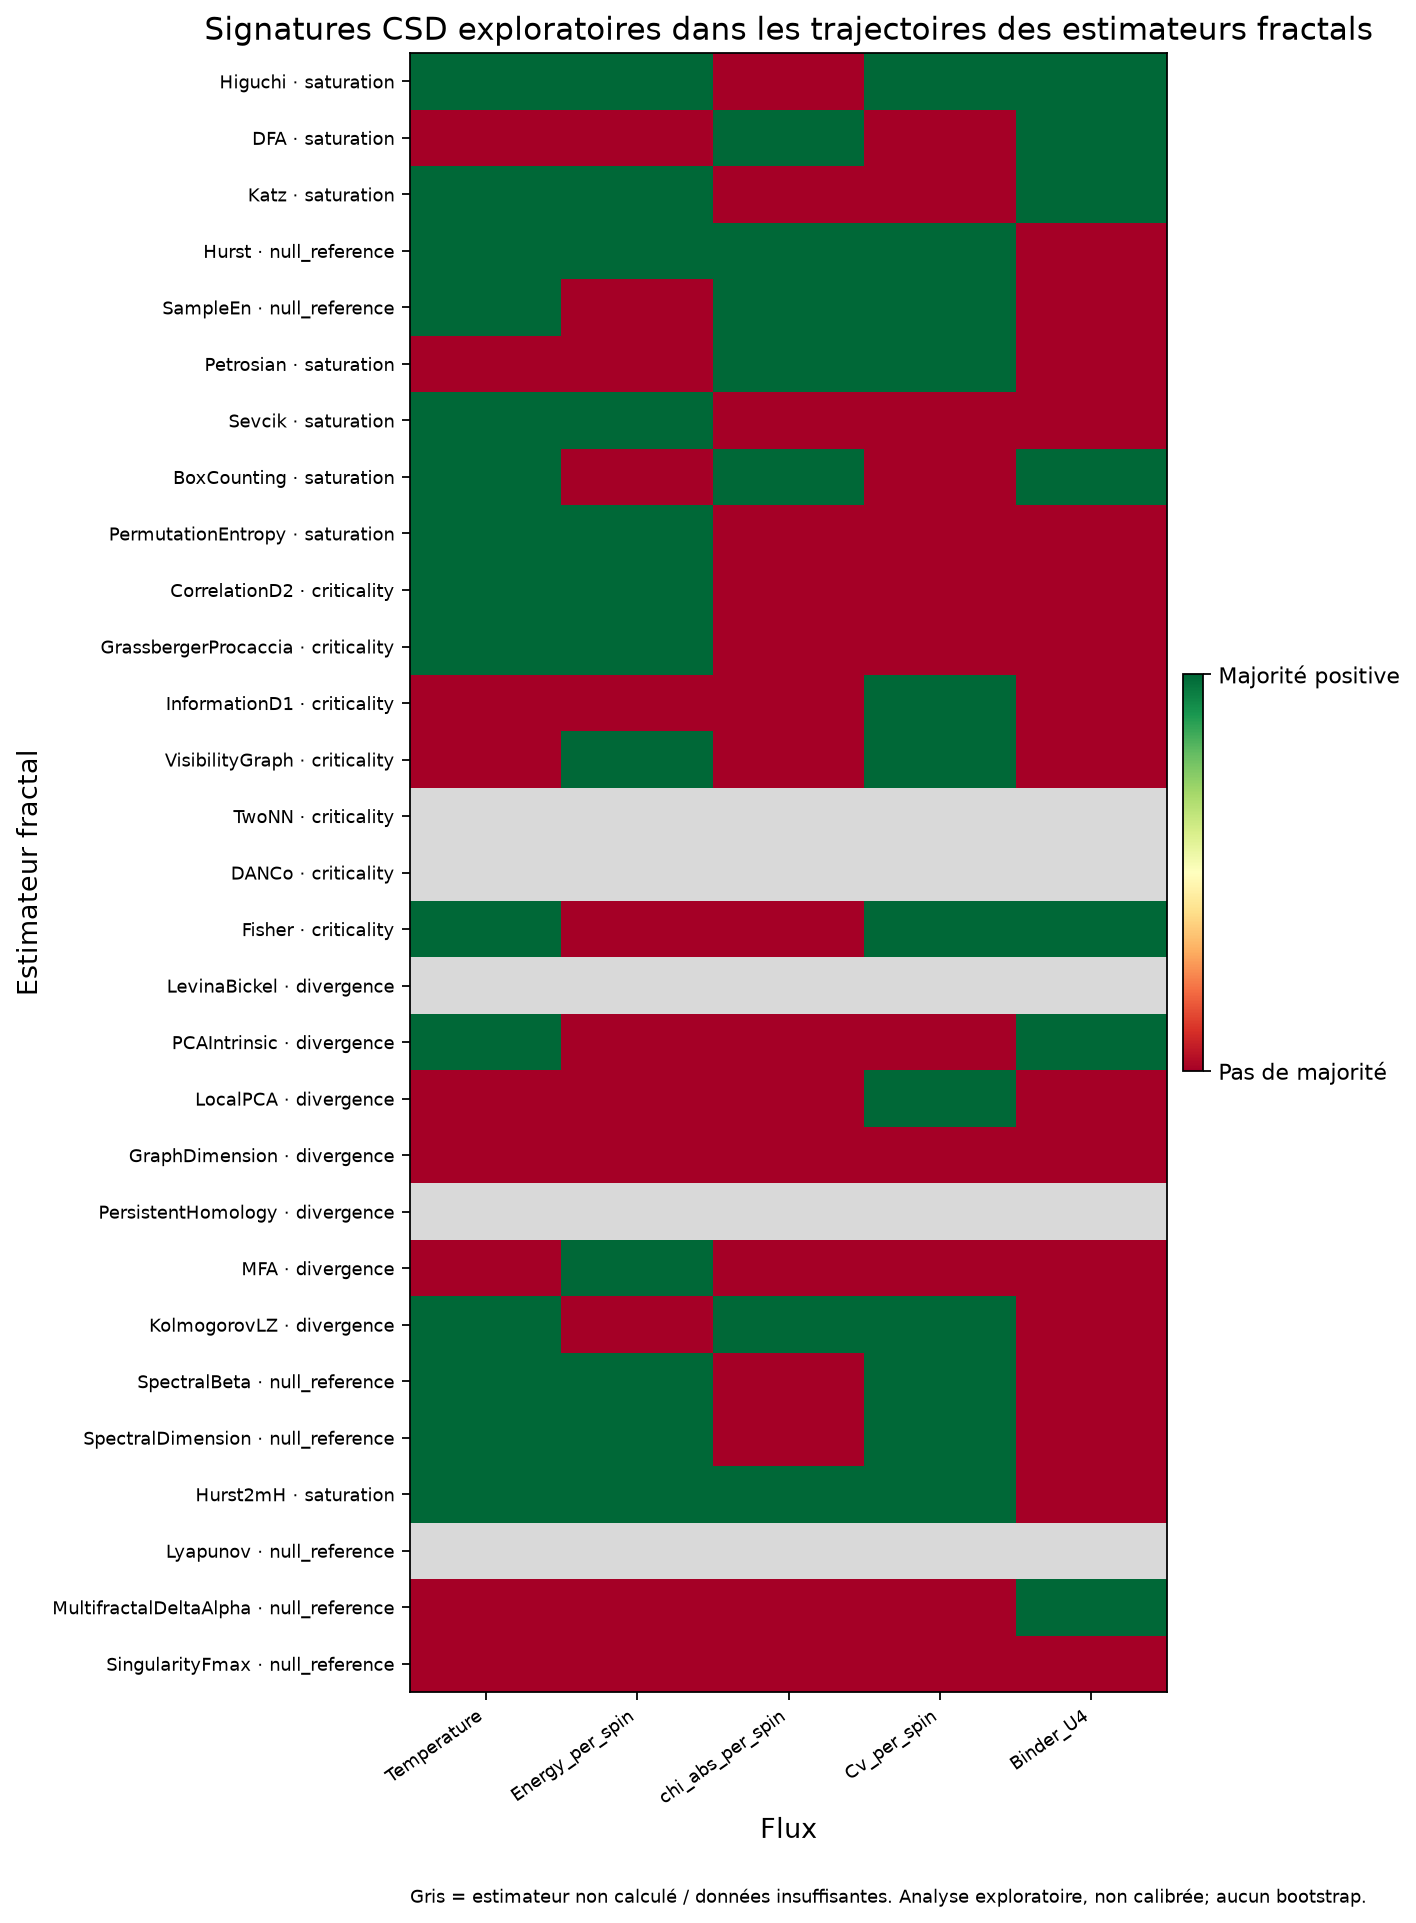

The file beside this chart, header and first rows:
flux_name, estimator, estimator_class, status, csd_signature_candidate, calibration_status, available_indicator_count, positive_indicator_count, required_majority, ar1_increase_rho, ar1_increase_positive_trend, variance_increase_rho, variance_increase_positive_trend, absolute_skewness_increase_rho, absolute_skewness_increase_positive_tren…
Temperature, Higuchi, saturation, computed, True, not_calibrated_for_estimator_trajectorie…, 3.0, 3.0, 2.0, 0.1, True, 0.3, True, 0.2, True
Temperature, DFA, saturation, computed, False, not_calibrated_for_estimator_trajectorie…, 3.0, 1.0, 2.0, 0.0, False, 0.4, True, -0.2, False
Temperature, Katz, saturation, computed, True, not_calibrated_for_estimator_trajectorie…, 3.0, 3.0, 2.0, 0.4, True, 0.4, True, 0.1, True
Temperature, Hurst, null_reference, computed, True, not_calibrated_for_estimator_trajectorie…, 3.0, 3.0, 2.0, 0.1, True, 0.3, True, 0.1, True
Temperature, SampleEn, null_reference, computed, True, not_calibrated_for_estimator_trajectorie…, 3.0, 2.0, 2.0, 0.0, False, 0.3, True, 0.1, True
Temperature, Petrosian, saturation, computed, False, not_calibrated_for_estimator_trajectorie…, 3.0, 1.0, 2.0, -0.6, False, 0.4, True, 0.0, False
Temperature, Sevcik, saturation, computed, True, not_calibrated_for_estimator_trajectorie…, 3.0, 3.0, 2.0, 0.3, True, 0.4, True, 0.1, True
Temperature, BoxCounting, saturation, computed, True, not_calibrated_for_estimator_trajectorie…, 3.0, 2.0, 2.0, -0.7, False, 0.3, True, 0.1, True
Temperature, PermutationEntropy, saturation, computed, True, not_calibrated_for_estimator_trajectorie…, 3.0, 2.0, 2.0, 0.6, True, 0.7, True, -0.7, False
Temperature, CorrelationD2, criticality, computed, True, not_calibrated_for_estimator_trajectorie…, 3.0, 2.0, 2.0, -0.2, False, 0.6, True, 0.2, True
Temperature, GrassbergerProcaccia, criticality, computed, True, not_calibrated_for_estimator_trajectorie…, 3.0, 2.0, 2.0, 0.9, True, 0.7, True, -0.3, False
Temperature, InformationD1, criticality, computed, False, not_calibrated_for_estimator_trajectorie…, 3.0, 0.0, 2.0, -0.1, False, -1, False, -0.2, False
Temperature, VisibilityGraph, criticality, computed, False, not_calibrated_for_estimator_trajectorie…, 3.0, 0.0, 2.0, -0.2, False, 0.0, False, -0.1, False
Temperature, TwoNN, , insufficient_estimator_trajectory, , not_calibrated_for_estimator_trajectorie…, , , , , , , , , 
Temperature, DANCo, , insufficient_estimator_trajectory, , not_calibrated_for_estimator_trajectorie…, , , , , , , , , 
Temperature, Fisher, criticality, computed, True, not_calibrated_for_estimator_trajectorie…, 3.0, 3.0, 2.0, 0.3, True, 0.3, True, 0.3, True
Temperature, LevinaBickel, , insufficient_estimator_trajectory, , not_calibrated_for_estimator_trajectorie…, , , , , , , , , 
Temperature, PCAIntrinsic, divergence, computed, True, not_calibrated_for_estimator_trajectorie…, 3.0, 3.0, 2.0, 0.6, True, 0.4, True, 0.5, True
Temperature, LocalPCA, divergence, computed, False, not_calibrated_for_estimator_trajectorie…, 3.0, 1.0, 2.0, 0.1, True, 0.0, False, -0.5, False
Temperature, GraphDimension, divergence, computed, False, not_calibrated_for_estimator_trajectorie…, 3.0, 1.0, 2.0, -0.3, False, 0.0, False, 0.3, True
Temperature, PersistentHomology, , insufficient_estimator_trajectory, , not_calibrated_for_estimator_trajectorie…, , , , , , , , , 
Temperature, MFA, divergence, computed, False, not_calibrated_for_estimator_trajectorie…, 3.0, 1.0, 2.0, -0.8, False, 0.4104, True, -0.2, False
Temperature, KolmogorovLZ, divergence, computed, True, not_calibrated_for_estimator_trajectorie…, 3.0, 2.0, 2.0, 1.0, True, 0.7, True, -0.8, False
Temperature, SpectralBeta, null_reference, computed, True, not_calibrated_for_estimator_trajectorie…, 3.0, 3.0, 2.0, 0.7, True, 0.6, True, 0.1, True
Temperature, SpectralDimension, null_reference, computed, True, not_calibrated_for_estimator_trajectorie…, 3.0, 3.0, 2.0, 0.7, True, 0.6, True, 0.1, True
Temperature, Hurst2mH, saturation, computed, True, not_calibrated_for_estimator_trajectorie…, 3.0, 3.0, 2.0, 0.1, True, 0.3, True, 0.1, True
Temperature, Lyapunov, , insufficient_estimator_trajectory, , not_calibrated_for_estimator_trajectorie…, , , , , , , , , 
Temperature, MultifractalDeltaAlpha, null_reference, computed, False, not_calibrated_for_estimator_trajectorie…, 2.0, 1.0, 2.0, , False, 0.1, True, -0.4, False
Temperature, SingularityFmax, null_reference, computed, False, not_calibrated_for_estimator_trajectorie…, 0.0, 0.0, 1.0, , False, , False, , False
Energy_per_spin, Higuchi, saturation, computed, True, not_calibrated_for_estimator_trajectorie…, 3.0, 3.0, 2.0, 0.1, True, 0.3, True, 0.1, True
Energy_per_spin, DFA, saturation, computed, False, not_calibrated_for_estimator_trajectorie…, 3.0, 1.0, 2.0, -0.2, False, 0.1, True, -0.2, False
Energy_per_spin, Katz, saturation, computed, True, not_calibrated_for_estimator_trajectorie…, 3.0, 3.0, 2.0, 0.3, True, 0.4, True, 0.1, True
Energy_per_spin, Hurst, null_reference, computed, True, not_calibrated_for_estimator_trajectorie…, 3.0, 3.0, 2.0, 0.3, True, 0.1, True, 0.1, True
Energy_per_spin, SampleEn, null_reference, computed, False, not_calibrated_for_estimator_trajectorie…, 3.0, 0.0, 2.0, -1, False, -0.6, False, 0.0, False
Energy_per_spin, Petrosian, saturation, computed, False, not_calibrated_for_estimator_trajectorie…, 3.0, 1.0, 2.0, -0.5, False, 0.7, True, -0.7, False
Energy_per_spin, Sevcik, saturation, computed, True, not_calibrated_for_estimator_trajectorie…, 3.0, 2.0, 2.0, 0.4, True, 0.4, True, 0.0, False
Energy_per_spin, BoxCounting, saturation, computed, False, not_calibrated_for_estimator_trajectorie…, 3.0, 1.0, 2.0, -0.1, False, -0.1, False, 0.2, True
Energy_per_spin, PermutationEntropy, saturation, computed, True, not_calibrated_for_estimator_trajectorie…, 3.0, 2.0, 2.0, 0.5, True, 0.7, True, -0.4, False
Energy_per_spin, CorrelationD2, criticality, computed, True, not_calibrated_for_estimator_trajectorie…, 3.0, 2.0, 2.0, 0.6, True, 0.6, True, -0.1, False
Energy_per_spin, GrassbergerProcaccia, criticality, computed, True, not_calibrated_for_estimator_trajectorie…, 3.0, 3.0, 2.0, 1, True, 0.7, True, 0.1, True
Energy_per_spin, InformationD1, criticality, computed, False, not_calibrated_for_estimator_trajectorie…, 3.0, 1.0, 2.0, -0.6, False, 0.3, True, -0.5, False
Energy_per_spin, VisibilityGraph, criticality, computed, True, not_calibrated_for_estimator_trajectorie…, 3.0, 3.0, 2.0, 1, True, 0.9, True, 0.2, True
Energy_per_spin, TwoNN, , insufficient_estimator_trajectory, , not_calibrated_for_estimator_trajectorie…, , , , , , , , , 
Energy_per_spin, DANCo, , insufficient_estimator_trajectory, , not_calibrated_for_estimator_trajectorie…, , , , , , , , , 
Energy_per_spin, Fisher, criticality, computed, False, not_calibrated_for_estimator_trajectorie…, 3.0, 1.0, 2.0, -0.4, False, -0.3, False, 0.7, True
Energy_per_spin, LevinaBickel, , insufficient_estimator_trajectory, , not_calibrated_for_estimator_trajectorie…, , , , , , , , , 
Energy_per_spin, PCAIntrinsic, divergence, computed, False, not_calibrated_for_estimator_trajectorie…, 3.0, 0.0, 2.0, -0.9, False, -0.6, False, -0.8, False
Energy_per_spin, LocalPCA, divergence, computed, False, not_calibrated_for_estimator_trajectorie…, 3.0, 0.0, 2.0, -0.1, False, 0.0, False, -0.4, False
Energy_per_spin, GraphDimension, divergence, computed, False, not_calibrated_for_estimator_trajectorie…, 3.0, 1.0, 2.0, -0.9, False, -0.4, False, 0.1, True
Energy_per_spin, PersistentHomology, , insufficient_estimator_trajectory, , not_calibrated_for_estimator_trajectorie…, , , , , , , , , 
Energy_per_spin, MFA, divergence, computed, True, not_calibrated_for_estimator_trajectorie…, 3.0, 2.0, 2.0, 0.7, True, 0.0, False, 0.1, True
Energy_per_spin, KolmogorovLZ, divergence, computed, False, not_calibrated_for_estimator_trajectorie…, 3.0, 1.0, 2.0, -0.5, False, -0.1, False, 0.1, True
Energy_per_spin, SpectralBeta, null_reference, computed, True, not_calibrated_for_estimator_trajectorie…, 3.0, 3.0, 2.0, 1, True, 0.6, True, 0.9, True
Energy_per_spin, SpectralDimension, null_reference, computed, True, not_calibrated_for_estimator_trajectorie…, 3.0, 3.0, 2.0, 1, True, 0.6, True, 0.9, True
Energy_per_spin, Hurst2mH, saturation, computed, True, not_calibrated_for_estimator_trajectorie…, 3.0, 3.0, 2.0, 0.3, True, 0.1, True, 0.1, True
Energy_per_spin, Lyapunov, , insufficient_estimator_trajectory, , not_calibrated_for_estimator_trajectorie…, , , , , , , , , 
Energy_per_spin, MultifractalDeltaAlpha, null_reference, computed, False, not_calibrated_for_estimator_trajectorie…, 2.0, 0.0, 2.0, , False, -1, False, -0.3, False
Energy_per_spin, SingularityFmax, null_reference, computed, False, not_calibrated_for_estimator_trajectorie…, 0.0, 0.0, 1.0, , False, , False, , False
chi_abs_per_spin, Higuchi, saturation, computed, False, not_calibrated_for_estimator_trajectorie…, 3.0, 1.0, 2.0, -0.4, False, -0.4, False, 0.7, True
chi_abs_per_spin, DFA, saturation, computed, True, not_calibrated_for_estimator_trajectorie…, 3.0, 2.0, 2.0, 0.7, True, 0.1, True, -0.8, False
... 85 more rows
